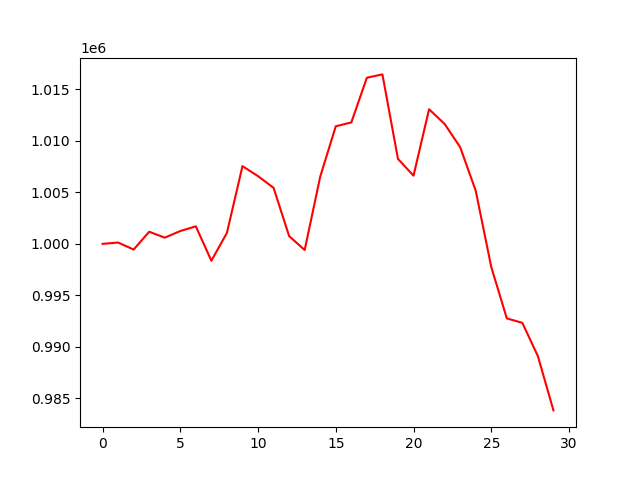

The table this chart was drawn from, first rows:
, 0
0, 1000000
1, 1000131
2, 999448
3, 1001180
4, 1000603
5, 1001247
6, 1001701
7, 998359
8, 1001075
9, 1007545
10, 1006575
11, 1005440
12, 1000754
13, 999403
14, 1006528
15, 1011417
16, 1011788
17, 1016128
18, 1016451
19, 1008248
20, 1006621
21, 1013066
22, 1011644
23, 1009387
24, 1005163
25, 997754
26, 992769
27, 992334
28, 989094
29, 983836
